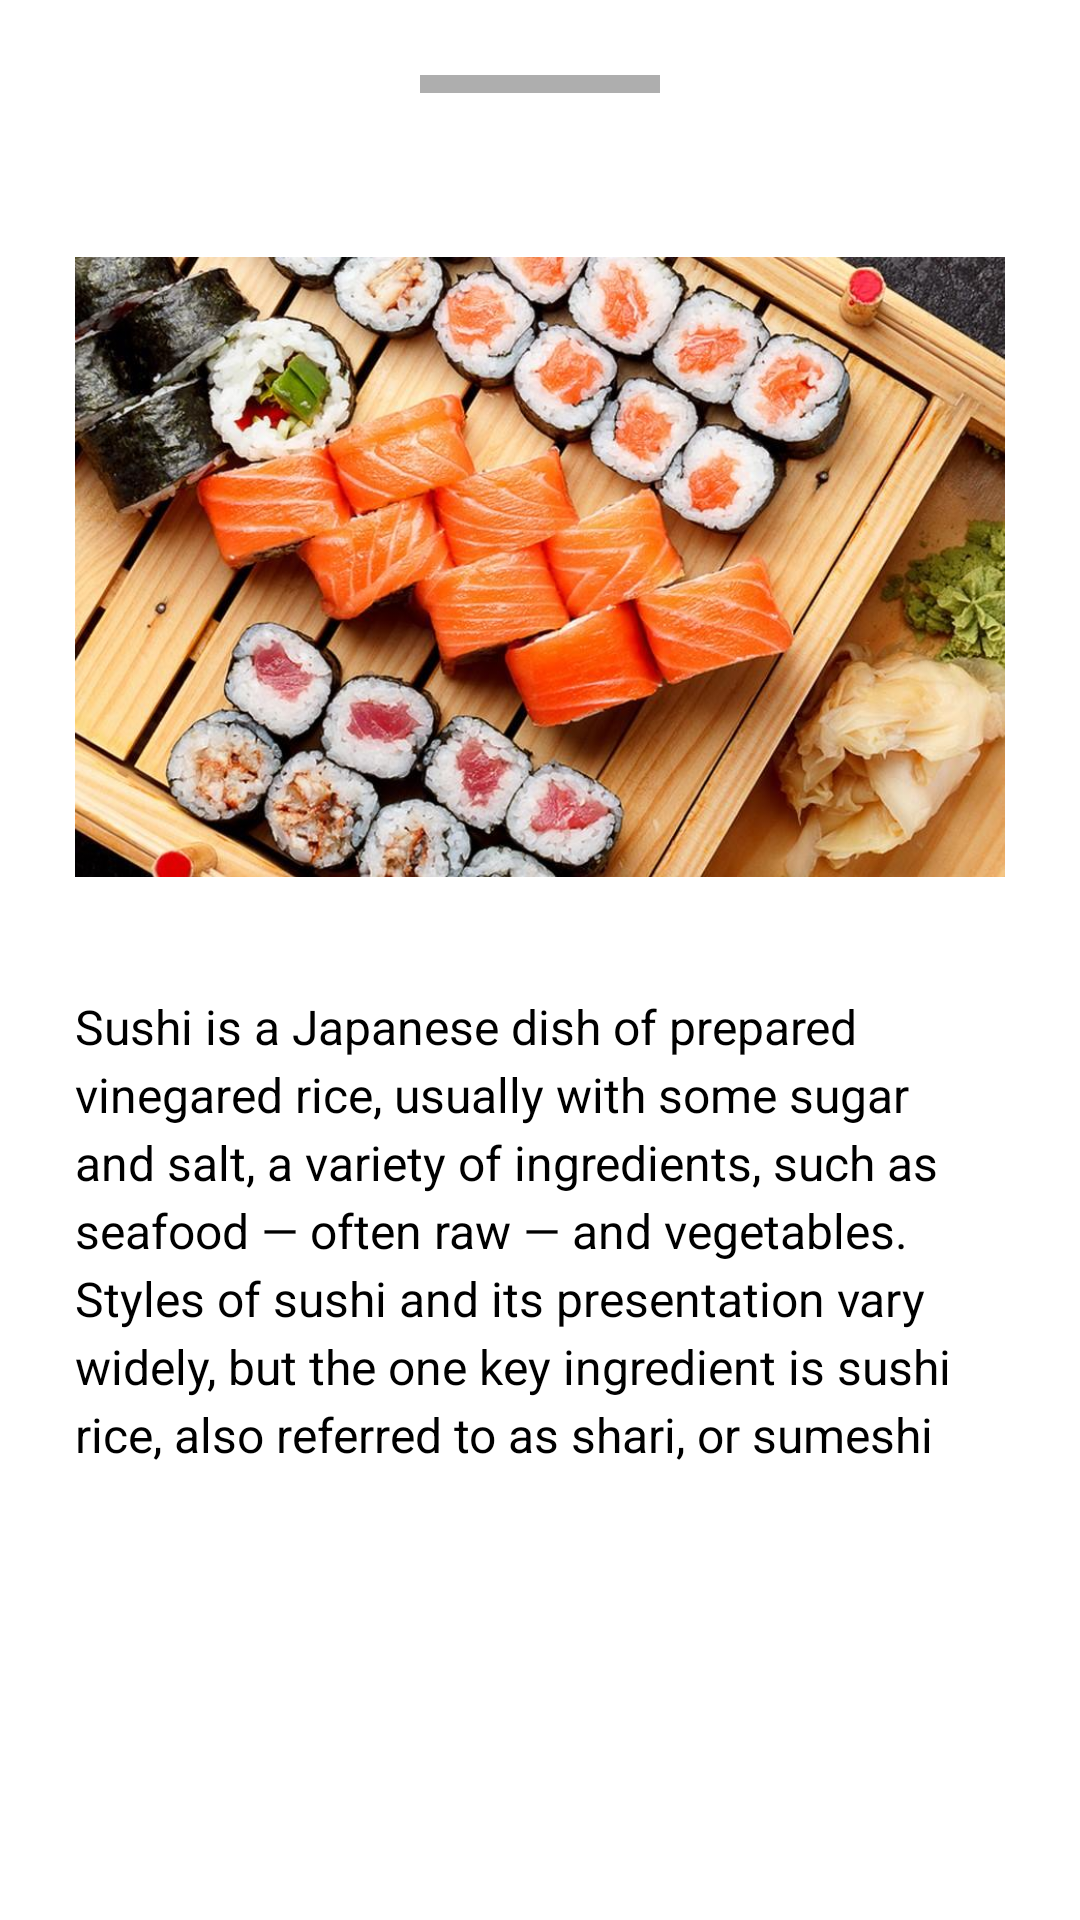

Produce the Android XML layout that renders to this screen, including the resource entries it uses.
<!-- AndroidManifest.xml: application theme Theme.Asses3 -->
<!-- res/layout/fragment_f_buttonsheet_sushi.xml -->
<?xml version="1.0" encoding="utf-8"?>
<LinearLayout xmlns:android="http://schemas.android.com/apk/res/android"
    xmlns:tools="http://schemas.android.com/tools"
    android:layout_width="match_parent"
    android:layout_height="match_parent"
    tools:context=".buttonsheet.F_buttonsheet_sushi"
    android:orientation="vertical"
    android:padding="25dp"
    android:background="@color/white">

    <LinearLayout
        android:layout_width="80dp"
        android:layout_height="6dp"
        android:background="#AEAEAE"
        android:layout_gravity="center">

    </LinearLayout>

    <ImageView
        android:layout_marginTop="8dp"
        android:layout_width="match_parent"
        android:layout_height="300dp"
        android:src="@drawable/sushi"/>

    <TextView
        android:layout_marginTop="-8dp"
        android:layout_width="match_parent"
        android:layout_height="wrap_content"
        android:text="Sushi is a Japanese dish of prepared vinegared rice, usually with some sugar and salt, a variety of ingredients, such as seafood — often raw — and vegetables. Styles of sushi and its presentation vary widely, but the one key ingredient is sushi rice, also referred to as shari, or sumeshi"
        android:lineSpacingExtra="3.7dp"
        android:textColor="@color/black"
        android:background="@color/white"
        android:textSize="16sp"/>
</LinearLayout>
<!-- resources referenced by this layout -->
<resources>
  <color name="black">#FF000000</color>
  <color name="white">#FFFFFFFF</color>
  <!-- drawable sushi: jpg bitmap (drawable, 117819 bytes) -->
  <style name="Theme.Asses3" parent="Base.Theme.Asses3" />
  <style name="Base.Theme.Asses3" parent="Theme.Material3.DayNight.NoActionBar">
          
          
      </style>
</resources>
